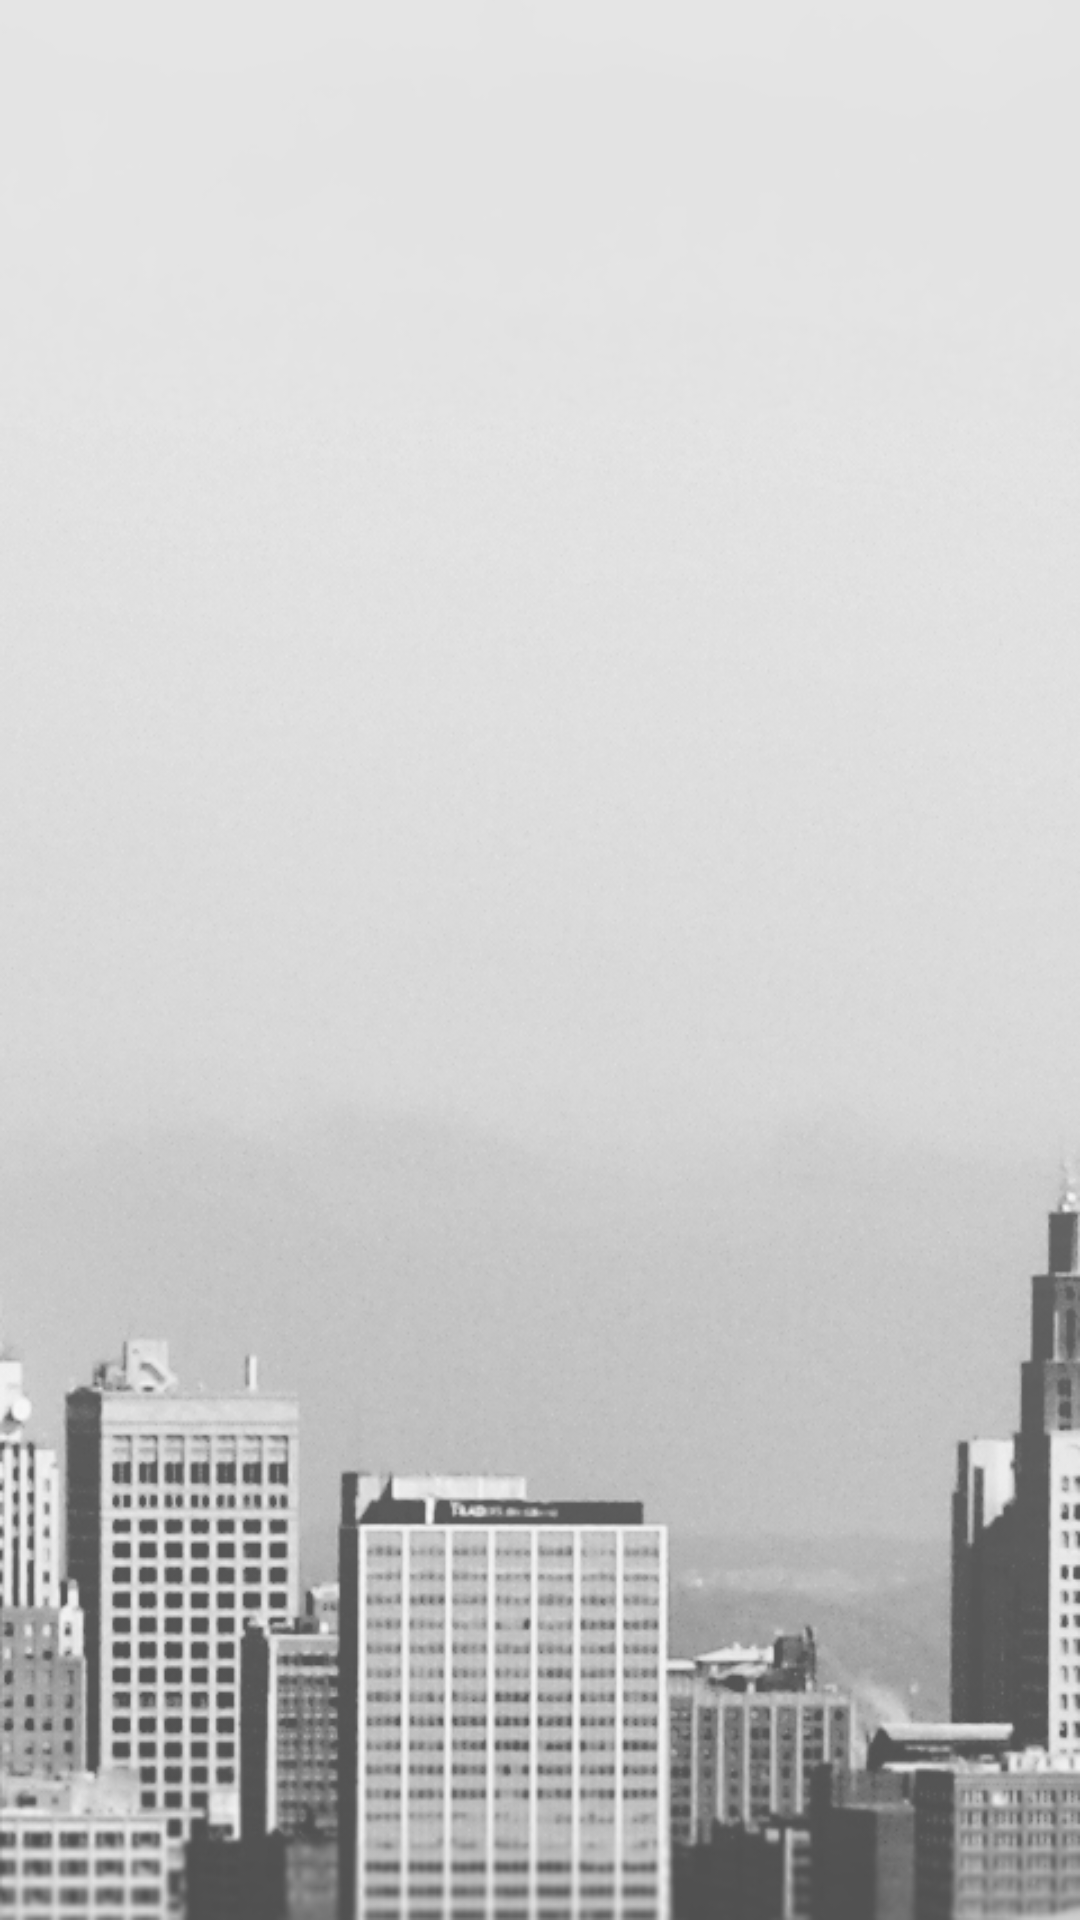

Android layout source for this screen:
<!-- AndroidManifest.xml: application theme AppTheme -->
<!-- res/layout/staff_home.xml -->
<?xml version="1.0" encoding="utf-8"?>
<LinearLayout xmlns:android="http://schemas.android.com/apk/res/android"
    android:orientation="vertical"
    android:layout_width="match_parent"
    android:layout_height="match_parent"
    android:background="@drawable/home_bg"
    android:weightSum="1">

    <ImageView
        android:id="@+id/company_staff_image"
        android:layout_width="match_parent"
        android:layout_height="0dp"
        android:scaleType="centerCrop"
        android:contentDescription="Image of the Property or Rental Unit"
        android:layout_weight=".25"/>

    <LinearLayout
        android:layout_width="match_parent"
        android:layout_height="0dp"
        android:orientation="vertical"
        android:layout_marginStart="10dp"
        android:layout_marginTop="5dp"
        android:layout_weight=".75">

        <TextView
            android:id="@+id/disp_staff_name"
            android:layout_width="match_parent"
            android:layout_height="wrap_content"
            android:textSize="18sp"/>

        <TextView
            android:id="@+id/disp_staff_phone"
            android:layout_width="match_parent"
            android:layout_height="wrap_content"
            android:textSize="18sp" />

        <TextView
            android:id="@+id/disp_staff_email"
            android:layout_width="match_parent"
            android:layout_height="wrap_content"
            android:textSize="18sp" />

    </LinearLayout>

</LinearLayout>
<!-- resources referenced by this layout -->
<resources>
  <!-- drawable home_bg: png bitmap (drawable, 253939 bytes) -->
  <style name="AppTheme" parent="Theme.AppCompat.Light.DarkActionBar">
          
          <item name="colorPrimary">@color/colorPrimary</item>
          <item name="colorPrimaryDark">@color/colorPrimaryDark</item>
          <item name="colorAccent">@color/colorBackgroundLight</item>
      </style>
  <color name="colorPrimary">#96858F</color>
  <color name="colorPrimaryDark">#6D7993</color>
  <color name="colorBackgroundLight">#D5D5D5</color>
</resources>
